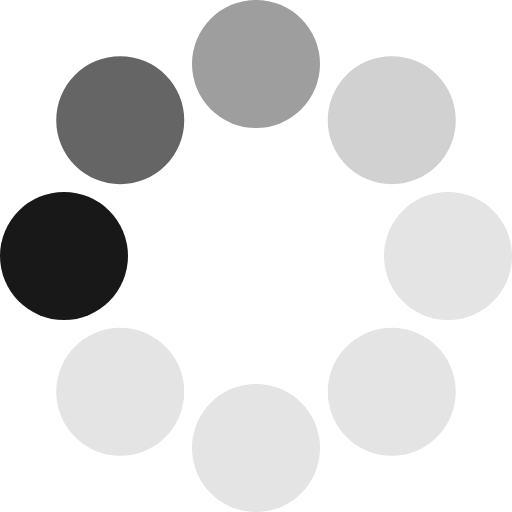
t = 0.00 s
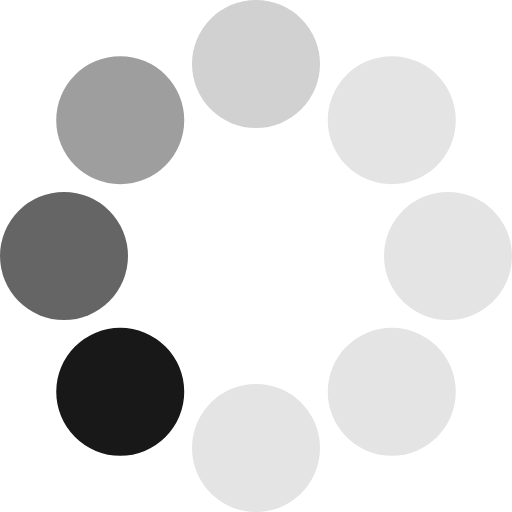
t = 0.13 s
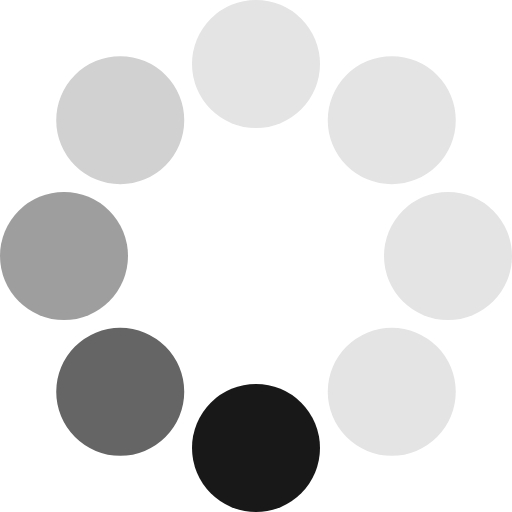
t = 0.23 s
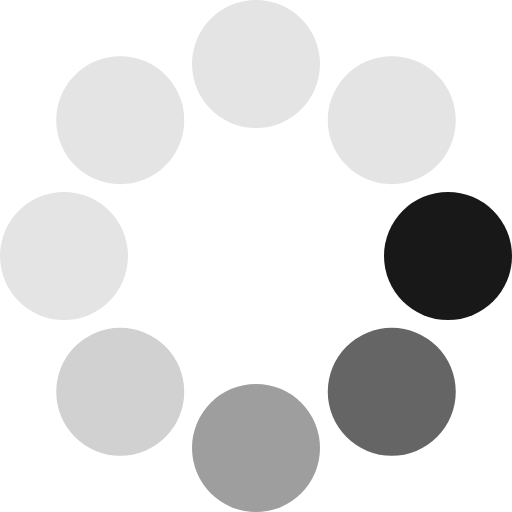
t = 0.36 s
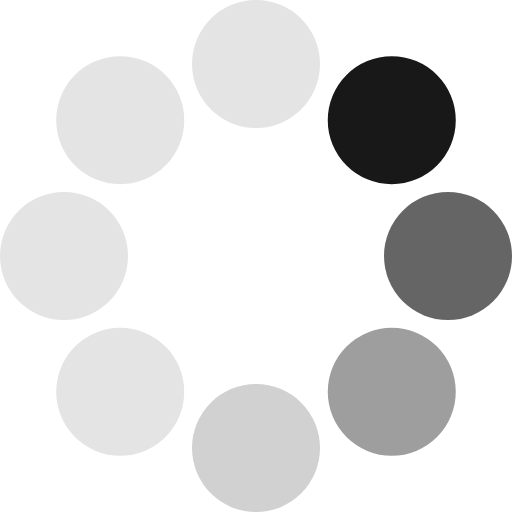
t = 0.49 s
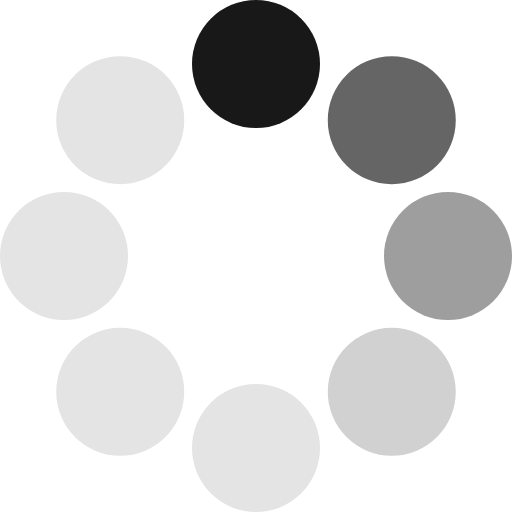
t = 0.59 s

The animated SVG that drew these frames (rendered in a browser with its animation timeline set to each time). Animation: 1 SMIL element (animateTransform=1); one cycle of 0.72 s, repeats indefinitely.

<?xml version="1.0" encoding="UTF-8" standalone="no"?><svg xmlns:svg="http://www.w3.org/2000/svg" xmlns="http://www.w3.org/2000/svg" xmlns:xlink="http://www.w3.org/1999/xlink" version="1.0" width="64px" height="64px" viewBox="0 0 128 128" xml:space="preserve"><g><circle cx="16" cy="64" r="16" fill="#191818"/><circle cx="16" cy="64" r="16" fill="#666565" transform="rotate(45,64,64)"/><circle cx="16" cy="64" r="16" fill="#9e9e9e" transform="rotate(90,64,64)"/><circle cx="16" cy="64" r="16" fill="#d1d1d1" transform="rotate(135,64,64)"/><circle cx="16" cy="64" r="16" fill="#e4e4e4" transform="rotate(180,64,64)"/><circle cx="16" cy="64" r="16" fill="#e4e4e4" transform="rotate(225,64,64)"/><circle cx="16" cy="64" r="16" fill="#e4e4e4" transform="rotate(270,64,64)"/><circle cx="16" cy="64" r="16" fill="#e4e4e4" transform="rotate(315,64,64)"/><animateTransform attributeName="transform" type="rotate" values="0 64 64;315 64 64;270 64 64;225 64 64;180 64 64;135 64 64;90 64 64;45 64 64" calcMode="discrete" dur="720ms" repeatCount="indefinite"></animateTransform></g></svg>
